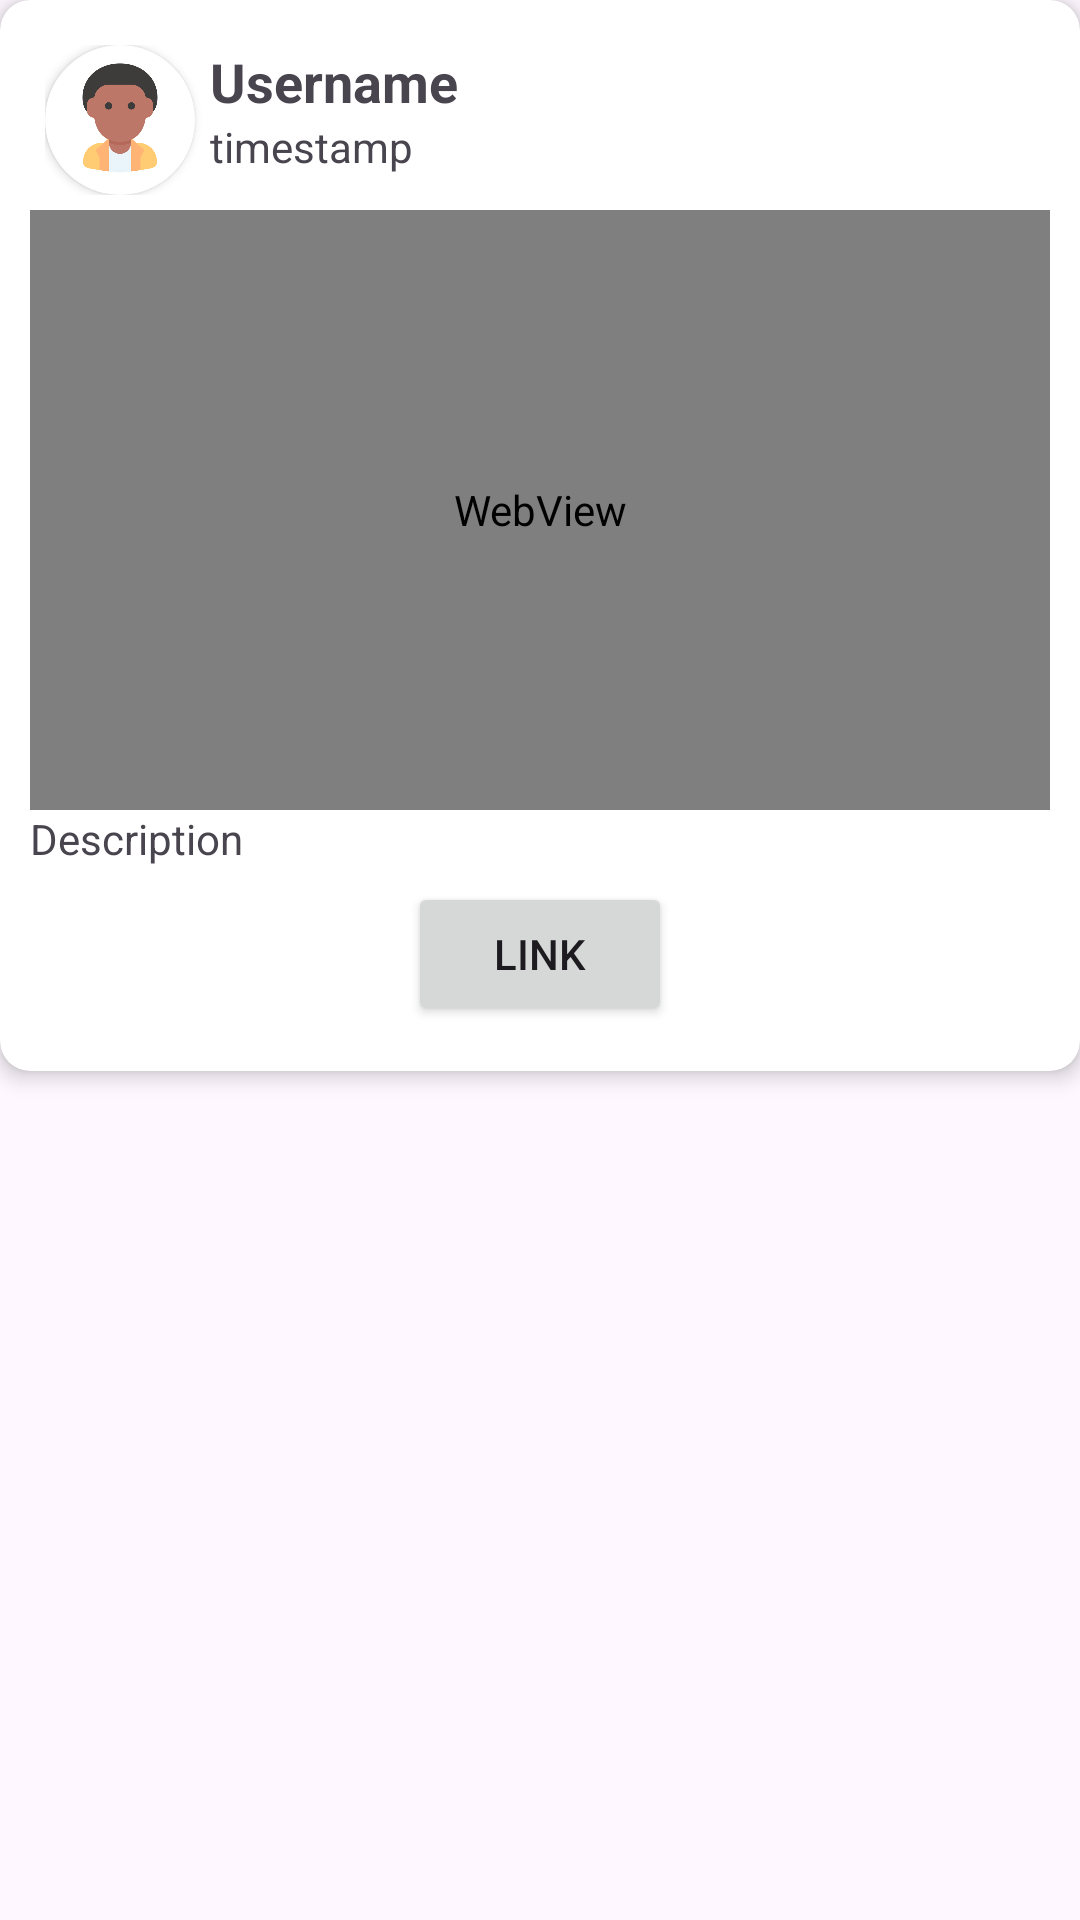

Here is an Android app screen rendered from its layout file. Give the layout XML and the strings, colors and styles it references.
<!-- AndroidManifest.xml: application theme Theme.HamiNavodayaHo -->
<!-- res/layout/layout_event.xml -->
<?xml version="1.0" encoding="utf-8"?>
<LinearLayout
    xmlns:android="http://schemas.android.com/apk/res/android"
    xmlns:tools="http://schemas.android.com/tools"
    android:layout_width="match_parent"
    android:layout_margin="5dp"
    android:layout_height="wrap_content"
    xmlns:app="http://schemas.android.com/apk/res-auto">
    <androidx.cardview.widget.CardView
        android:layout_width="match_parent"
        android:layout_height="wrap_content"
        app:cardCornerRadius="10dp"
        app:cardElevation="4dp"
        android:clickable="true"
        android:enabled="true"
        android:focusable="true"
        android:background="@color/gray"
        android:focusableInTouchMode="true"
        android:foreground="?attr/selectableItemBackground">
        <LinearLayout
            android:layout_width="match_parent"
            android:layout_height="match_parent"
            android:orientation="vertical"
            android:padding="10dp">
            <LinearLayout
                android:layout_width="match_parent"
                android:layout_height="wrap_content"
                android:orientation="horizontal"
                android:padding="5dp"
                tools:ignore="UselessParent">
                <androidx.cardview.widget.CardView
                    android:layout_width="50dp"
                    android:layout_height="50dp"
                    app:cardCornerRadius="100dp">
                    <ImageView
                        android:id="@+id/eventProfile"
                        android:layout_width="match_parent"
                        android:layout_height="match_parent"
                        android:contentDescription="@string/profile"
                        android:scaleType="fitCenter"
                        android:padding="5dp"
                        android:src="@drawable/u1"/>
                </androidx.cardview.widget.CardView>
                <LinearLayout
                    android:layout_width="match_parent"
                    android:layout_height="match_parent"
                    android:paddingStart="5dp"
                    android:orientation="vertical"
                    tools:ignore="RtlSymmetry">
                    <TextView
                        android:id="@+id/eventUsername"
                        android:layout_width="match_parent"
                        android:layout_height="wrap_content"
                        android:text="@string/username"
                        android:textSize="18sp"
                        android:textStyle="bold"/>
                    <TextView
                        android:id="@+id/eventTimestamp"
                        android:layout_width="match_parent"
                        android:layout_height="wrap_content"
                        android:text="@string/timestamp"/>
                </LinearLayout>
            </LinearLayout>
            <RelativeLayout
                android:id="@+id/postData"
                android:layout_width="match_parent"
                android:layout_height="200dp">
                <WebView
                    android:id="@+id/dataView"
                    android:layout_width="match_parent"
                    android:layout_height="match_parent"
                    android:layout_centerInParent="true"
                    android:contentDescription="@string/data"/>
                <ImageView
                    android:id="@+id/imageView"
                    android:layout_width="match_parent"
                    android:layout_height="match_parent"
                    android:layout_centerInParent="true"
                    android:contentDescription="@string/data" />
                <TextView
                    android:id="@+id/documentText"
                    android:layout_width="wrap_content"
                    android:layout_height="wrap_content"
                    android:layout_centerHorizontal="true"
                    android:layout_alignBottom="@id/imageView"
                    android:paddingTop="20dp"
                    android:textStyle="bold"
                    android:textSize="20sp"/>
            </RelativeLayout>
            <TextView
                android:id="@+id/eventDescription"
                android:layout_width="match_parent"
                android:layout_height="wrap_content"
                android:text="@string/description"/>
            <Button
                android:id="@+id/eventBtnLink"
                android:layout_width="wrap_content"
                android:layout_height="wrap_content"
                android:layout_gravity="center"
                android:layout_margin="5dp"
                android:text="@string/link"/>
        </LinearLayout>
    </androidx.cardview.widget.CardView>

</LinearLayout>
<!-- resources referenced by this layout -->
<resources>
  <color name="gray">#FF9E9E9E</color>
  <!-- drawable u1: png bitmap (drawable, 20345 bytes) -->
  <string name="data">Data</string>
  <string name="description">Description</string>
  <string name="link">Link</string>
  <string name="profile">Profile</string>
  <string name="timestamp">timestamp</string>
  <string name="username">Username</string>
  <style name="Theme.HamiNavodayaHo" parent="Base.Theme.HamiNavodayaHo" />
  <style name="Base.Theme.HamiNavodayaHo" parent="Theme.Material3.DayNight.NoActionBar">
          
          <item name="colorPrimary">@color/primary_variant</item>
          <item name="colorOnPrimary">@color/white</item>
          <item name="colorPrimaryContainer">@color/purple_200</item>
          <item name="colorOnPrimaryContainer">@color/black</item>
  
          <item name="colorSecondary">@color/teal_200</item>
          <item name="colorOnSecondary">@color/black</item>
          <item name="colorSecondaryContainer">@color/teal_700</item>
          <item name="colorOnSecondaryContainer">@color/white</item>
  
          <item name="colorOnBackground">@color/on_background</item>
          <item name="colorSurface">@color/surface</item>
          <item name="colorOnSurface">@color/on_surface</item>
          <item name="colorError">@color/error</item>
          <item name="colorOnError">@color/on_error</item>
  
          <item name="android:statusBarColor" tools:targetApi="l">@color/purple_700</item>
      </style>
  <color name="primary_variant">#5E3DA8</color>
  <color name="white">#FFFFFFFF</color>
  <color name="purple_200">#FFBB86FC</color>
  <color name="black">#FF000000</color>
  <color name="teal_200">#FF03DAC5</color>
  <color name="teal_700">#FF018786</color>
  <color name="on_background">#FF000000</color>
  <color name="surface">#FFFFFFFF</color>
  <color name="on_surface">#FF000000</color>
  <color name="error">#FFB00020</color>
  <color name="on_error">#FFFFFFFF</color>
  <color name="purple_700">#FF3700B3</color>
</resources>
